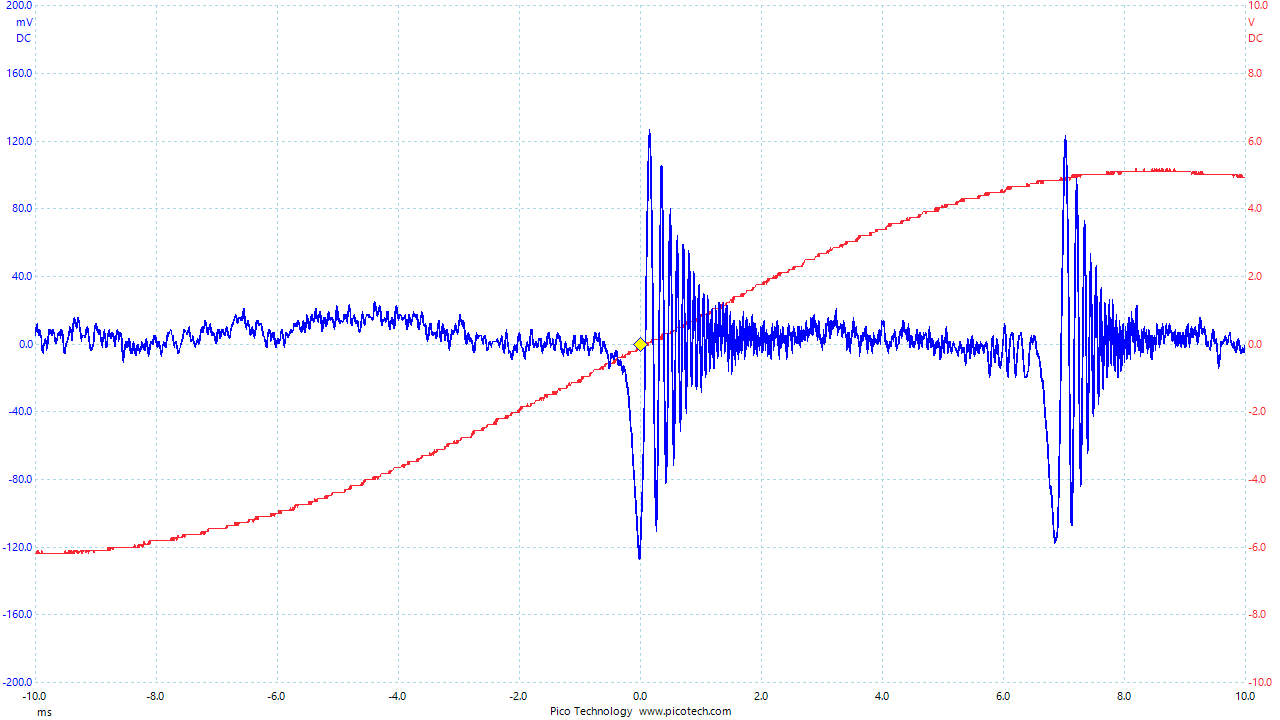

The data file committed next to this chart (first rows):
Time, Channel A, Channel B
(ms), (mV), (V)
-10.01, 5.255, -6.179
-10, 5.255, -6.179
-9.997, 5.255, -6.179
-9.991, 7.044, -6.179
-9.985, 10.62, -6.179
-9.978, 8.832, -6.179
-9.972, 12.41, -6.179
-9.965, 8.832, -6.089
-9.959, 8.832, -6.179
-9.953, 7.044, -6.179
-9.946, 5.255, -6.179
-9.94, 5.255, -6.089
-9.933, 5.255, -6.179
-9.927, 7.044, -6.179
-9.921, 8.832, -6.179
-9.914, 7.044, -6.179
-9.908, 7.044, -6.179
-9.901, 5.255, -6.179
-9.895, -0.1099, -6.089
-9.889, -1.898, -6.179
-9.882, -3.693, -6.179
-9.876, -3.693, -6.179
-9.869, -5.481, -6.179
-9.863, -1.898, -6.179
-9.857, -0.1099, -6.179
-9.85, 1.679, -6.179
-9.844, 1.679, -6.179
-9.837, 3.467, -6.179
-9.831, 3.467, -6.179
-9.825, 3.467, -6.179
-9.818, 1.679, -6.179
-9.812, -1.898, -6.179
-9.805, -3.693, -6.179
-9.799, -1.898, -6.179
-9.793, -0.1099, -6.179
-9.786, 3.467, -6.179
-9.78, 5.255, -6.179
-9.773, 7.044, -6.179
-9.767, 8.832, -6.179
-9.761, 8.832, -6.179
-9.754, 8.832, -6.179
-9.748, 8.832, -6.179
-9.741, 7.044, -6.179
-9.735, 5.255, -6.179
-9.729, 5.255, -6.179
-9.722, 5.255, -6.179
-9.716, 7.044, -6.179
-9.709, 8.832, -6.179
-9.703, 8.832, -6.179
-9.697, 8.832, -6.179
-9.69, 8.832, -6.179
-9.684, 5.255, -6.179
-9.677, 1.679, -6.179
-9.671, 1.679, -6.179
-9.665, -0.1099, -6.179
-9.658, -0.1099, -6.179
-9.652, 1.679, -6.179
-9.645, 1.679, -6.179
-9.639, 1.679, -6.179
... 3,070 more rows
